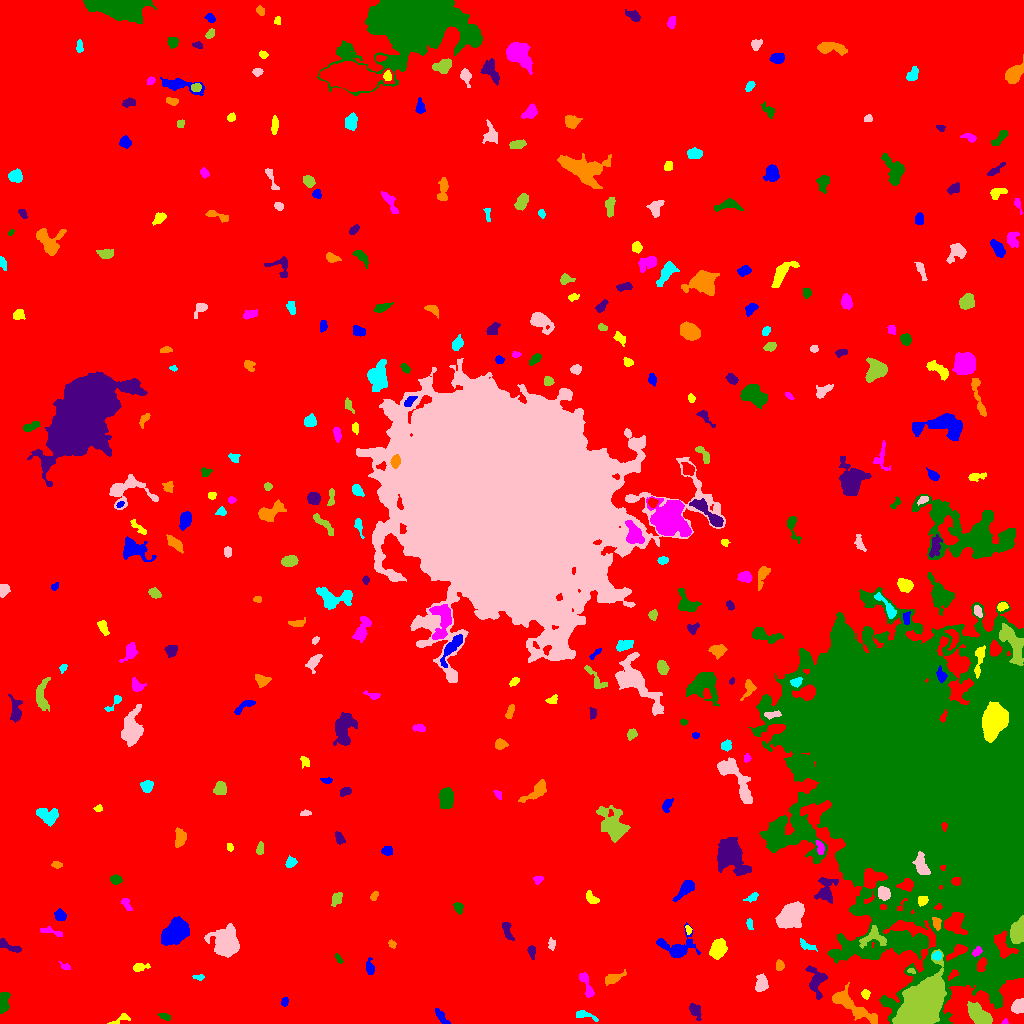

The table this chart was drawn from, first rows:
ID, X, Y, A, B, theta, total_flux, mu_max, mu_median, mu_mean, R_fwhm, R_e, R10, R90, x_start, x_end, y_start, y_end, area, greylevel
0, 504.5, 525.9, 302.1, 283.1, 0.8403, 1969084, 12.0, 2.0, 2.316, 145.2, 244.9, 94.86, 392.2, 0, 1023, 0, 1023, 850265, 2.316
1, 440.9, 7.133, 5.043, 1.642, -0.9226, 338.0, 6.0, 3.0, 2.683, 4.687, 3.568, 1.382, 5.47, 435, 450, 0, 15, 126, 8.683
2, 119.8, 4.008, 6.191, 1.942, 0.4346, 128.0, 3.0, 1.0, 1.243, 3.568, 3.141, 1.262, 4.853, 107, 130, 0, 10, 103, 7.243
3, 1005, 1.422, 1.623, 1.302, 0.3529, 64.0, 4.0, 2.0, 2.0, 2.585, 1.693, 0.5642, 2.646, 1001, 1008, 0, 5, 32, 8.0
4, 164.8, 7.053, 3.119, 1.521, -0.302, 113.0, 3.0, 1.0, 1.487, 3.338, 2.821, 0.9772, 4.37, 157, 170, 3, 10, 76, 7.487
5, 695.2, 12.67, 4.294, 2.437, -1.116, 332.0, 5.0, 2.0, 2.199, 4.107, 3.909, 1.493, 6.05, 689, 701, 3, 20, 151, 8.199
6, 853.2, 16.92, 15.37, 3.915, -0.5984, 1615, 7.0, 3.0, 2.92, 7.464, 7.611, 2.985, 11.78, 832, 877, 0, 41, 553, 8.92
7, 584.6, 8.446, 6.359, 1.758, -0.3047, 193.0, 4.0, 1.0, 1.508, 4.184, 3.385, 1.262, 5.47, 576, 598, 2, 13, 128, 7.508
8, 1019, 17.82, 3.47, 2.778, 0.9153, 760.0, 10.0, 4.0, 4.578, 4.853, 3.742, 1.493, 6.024, 1011, 1023, 10, 25, 166, 10.58
9, 978.9, 8.547, 7.241, 3.163, -0.6582, 1235, 7.0, 3.0, 3.241, 7.527, 5.863, 2.394, 8.974, 967, 992, 0, 22, 381, 10.24
10, 46.66, 12.48, 4.779, 2.093, 1.089, 132.0, 3.0, 1.0, 1.294, 2.821, 3.09, 1.128, 5.14, 40, 52, 6, 23, 102, 7.294
11, 284.6, 21.17, 2.279, 1.616, 1.279, 100.0, 3.0, 2.0, 1.613, 3.241, 2.394, 0.9772, 3.742, 281, 288, 17, 26, 62, 7.613
12, 865.5, 29.63, 2.343, 2.026, -0.9587, 115.0, 3.0, 1.0, 1.533, 3.241, 2.706, 0.9772, 4.37, 861, 870, 24, 34, 75, 9.533
13, 586.2, 39.34, 8.235, 2.11, -1.185, 418.0, 6.0, 2.0, 2.223, 4.853, 4.107, 1.493, 6.555, 579, 594, 26, 51, 188, 8.223
14, 3.389, 20.74, 5.284, 2.162, 1.413, 630.0, 7.0, 3.0, 3.369, 5.232, 4.222, 1.693, 6.482, 0, 10, 10, 31, 187, 9.369
15, 816.4, 41.98, 8.477, 4.403, -1.431, 1098, 7.0, 3.0, 3.378, 6.555, 5.944, 2.394, 9.132, 805, 827, 24, 58, 325, 9.378
16, 612.7, 45.26, 5.618, 2.188, 0.3727, 247.0, 3.0, 1.0, 1.453, 4.652, 3.949, 1.596, 6.433, 605, 626, 38, 54, 170, 7.453
17, 198.7, 46.06, 2.42, 1.19, 0.01095, 100.0, 6.0, 1.0, 1.695, 2.111, 1.871, 0.5642, 3.385, 192, 204, 43, 49, 59, 7.695
18, 761.4, 39.03, 3.878, 2.662, 1.198, 579.0, 7.0, 3.0, 3.063, 4.951, 3.949, 1.596, 6.232, 755, 768, 32, 50, 189, 9.063
19, 911.9, 52.85, 1.725, 1.175, -0.597, 75.0, 6.0, 1.0, 1.829, 1.784, 1.596, 0.5642, 2.764, 907, 915, 50, 55, 41, 12.83
20, 444.7, 54.23, 4.394, 2.112, -0.4012, 323.0, 5.0, 2.0, 2.669, 4.222, 3.656, 1.493, 5.614, 436, 455, 49, 59, 121, 7.669
21, 369.6, 55.78, 4.199, 1.845, -1.425, 134.0, 3.0, 1.0, 1.165, 3.568, 3.038, 1.128, 4.787, 366, 374, 49, 66, 115, 8.165
22, 139.5, 55.96, 4.075, 1.863, 0.1878, 201.0, 4.0, 2.0, 1.763, 4.334, 3.192, 1.262, 5.232, 133, 150, 52, 60, 114, 7.763
23, 65.03, 57.06, 2.984, 1.476, -0.4092, 93.0, 4.0, 1.0, 1.453, 2.646, 2.326, 0.7979, 3.949, 58, 70, 54, 62, 64, 7.453
24, 338.9, 64.75, 2.867, 1.107, -1.005, 99.0, 4.0, 2.0, 1.8, 3.241, 2.257, 0.7979, 3.432, 335, 343, 60, 70, 55, 7.8
25, 531.7, 72.4, 3.188, 1.793, -1.4, 203.0, 4.0, 2.0, 2.207, 4.406, 2.985, 1.262, 4.618, 527, 535, 64, 78, 92, 8.207
26, 779.5, 57.71, 2.557, 1.985, -1.548, 163.0, 4.0, 2.0, 1.918, 4.146, 2.877, 1.128, 4.514, 776, 784, 53, 64, 85, 7.918
27, 936.6, 67.72, 2.24, 1.867, 0.5557, 200.0, 6.0, 3.0, 2.597, 3.523, 2.585, 0.9772, 4.029, 932, 941, 63, 72, 77, 17.6
28, 226.1, 80.23, 5.736, 5.328, 1.53, 4634, 25.0, 5.0, 6.62, 6.408, 6.58, 2.523, 11.16, 204, 239, 66, 100, 700, 12.62
29, 920.3, 16.59, 12.43, 7.277, 0.8655, 37277, 61.0, 14.0, 19.24, 12.72, 11.31, 4.549, 18.75, 892, 946, 0, 74, 1937, 30.24
30, 133.1, 69.58, 1.679, 1.334, -1.285, 81.0, 4.0, 2.0, 2.382, 2.877, 1.871, 0.7979, 2.764, 130, 135, 67, 73, 34, 8.382
31, 676.8, 76.13, 9.797, 6.401, 0.03118, 1419, 8.0, 3.0, 3.112, 7.114, 6.531, 2.523, 10.65, 656, 700, 66, 101, 456, 8.112
32, 718, 74.19, 4.467, 3.27, 1.129, 1288, 11.0, 4.0, 4.567, 5.528, 4.787, 1.871, 7.818, 709, 727, 64, 85, 282, 10.57
33, 976.8, 71.86, 2.534, 1.764, 0.7717, 227.0, 7.0, 3.0, 2.948, 2.985, 2.706, 0.9772, 4.222, 972, 982, 67, 77, 77, 14.95
34, 910, 81.88, 8.688, 2.932, -0.0449, 1234, 8.0, 3.0, 3.39, 7.092, 5.754, 2.326, 9.132, 894, 926, 74, 89, 364, 13.39
35, 9.105, 77.14, 7.128, 1.695, -0.4687, 266.0, 5.0, 2.0, 1.739, 3.241, 3.742, 1.382, 5.754, 0, 21, 71, 85, 153, 7.739
36, 391.6, 79.93, 2.064, 1.585, -0.681, 81.0, 3.0, 1.0, 1.421, 2.646, 2.185, 0.7979, 3.568, 388, 396, 75, 84, 57, 8.421
37, 806.3, 78.01, 4.817, 1.804, -0.4465, 206.0, 4.0, 2.0, 1.839, 4.72, 3.478, 1.262, 5.323, 800, 817, 72, 85, 112, 8.839
38, 551.5, 79.25, 2.87, 1.721, -1.542, 134.0, 3.0, 2.0, 1.74, 3.785, 2.821, 1.128, 4.334, 548, 555, 73, 86, 77, 7.74
39, 873.9, 85.71, 7.011, 4.68, 0.09463, 519.0, 5.0, 2.0, 1.922, 4.652, 5.262, 1.954, 8.234, 859, 886, 75, 98, 270, 11.92
40, 375.5, 87.76, 2.699, 1.954, 0.4566, 160.0, 4.0, 2.0, 1.739, 3.949, 2.877, 0.9772, 4.652, 369, 381, 83, 93, 92, 7.739
41, 174.9, 90.78, 6.996, 4.675, 0.783, 4183, 19.0, 6.0, 7.102, 7.024, 7.159, 2.706, 11.64, 161, 189, 78, 107, 589, 12.1
42, 688.3, 94.1, 2.107, 1.381, -1.087, 101.0, 6.0, 2.0, 1.98, 2.257, 1.954, 0.5642, 3.241, 685, 692, 89, 98, 51, 9.98
43, 50.71, 91.77, 6.675, 1.596, -0.2297, 154.0, 3.0, 1.0, 1.294, 3.568, 3.385, 1.382, 5.499, 40, 62, 87, 97, 119, 7.294
44, 972.3, 98.8, 3.13, 1.671, -1.457, 168.0, 3.0, 2.0, 2.024, 4.222, 2.932, 1.262, 4.478, 968, 975, 92, 105, 83, 14.02
45, 506.8, 94.06, 4.887, 1.9, -1.304, 206.0, 4.0, 1.0, 1.461, 4.514, 3.432, 1.262, 5.441, 502, 514, 83, 101, 141, 8.461
46, 936.5, 100.4, 3.096, 1.893, -1.202, 125.0, 4.0, 1.0, 1.289, 3.192, 2.877, 0.9772, 4.72, 932, 941, 93, 106, 97, 12.29
47, 749.4, 99.82, 2.637, 1.393, -1.425, 92.0, 4.0, 1.0, 1.373, 2.985, 2.257, 0.7979, 3.613, 746, 753, 94, 105, 67, 7.373
48, 790.8, 108.1, 7.734, 4.761, 0.7629, 2863, 9.0, 5.0, 4.911, 10.09, 7.695, 3.192, 11.73, 775, 804, 95, 122, 583, 9.911
49, 1018, 91.99, 5.701, 3.288, 1.314, 1617, 11.0, 5.0, 5.216, 6.956, 5.412, 2.185, 8.137, 1010, 1023, 80, 108, 310, 19.22
50, 649.8, 113.2, 2.463, 2.353, -1.399, 197.0, 4.0, 2.0, 2.189, 4.549, 3.038, 1.128, 4.687, 645, 654, 107, 118, 90, 8.189
51, 60.11, 108.5, 2.791, 2.39, -1.009, 453.0, 8.0, 4.0, 3.744, 4.549, 3.338, 1.382, 5.078, 54, 66, 103, 115, 121, 9.744
52, 922.6, 122.9, 2.629, 2.119, 0.7268, 355.0, 7.0, 4.0, 3.817, 3.949, 3.038, 1.262, 4.687, 918, 928, 117, 127, 93, 21.82
53, 126.1, 119.5, 3.658, 1.71, -1.011, 188.0, 4.0, 2.0, 1.958, 4.297, 3.038, 1.128, 4.754, 121, 132, 113, 125, 96, 7.958
54, 458.8, 115.4, 2.903, 2.147, -1.13, 159.0, 3.0, 2.0, 1.656, 4.184, 3.141, 1.262, 4.787, 453, 463, 109, 121, 96, 8.656
55, 825.9, 131.3, 6.426, 4.452, 1.523, 497.0, 5.0, 1.0, 1.525, 4.82, 4.514, 1.693, 7.736, 814, 838, 120, 146, 326, 8.525
56, 373.9, 127.2, 2.438, 1.493, 0.9997, 107.0, 4.0, 2.0, 1.646, 3.241, 2.394, 0.7979, 3.868, 370, 378, 123, 132, 65, 7.646
57, 752.0, 126, 3.24, 1.616, 0.549, 200.0, 6.0, 2.0, 2.299, 3.29, 2.706, 0.9772, 4.442, 743, 758, 121, 131, 87, 8.299
58, 883.7, 130.2, 3.005, 2.668, -0.9882, 590.0, 9.0, 3.0, 3.806, 3.989, 3.478, 1.382, 5.809, 878, 890, 123, 137, 155, 13.81
59, 336.9, 124.4, 3.996, 2.386, 1.082, 312.0, 4.0, 3.0, 2.457, 6.024, 3.989, 1.596, 5.754, 331, 342, 117, 131, 127, 7.457
... 317 more rows
